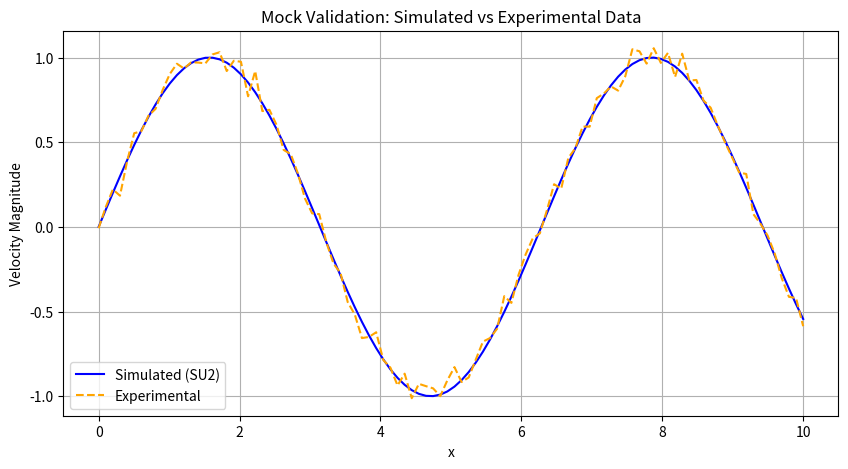

This chart was generated by the following Python code:
import os
import matplotlib.pyplot as plt
import numpy as np

def main():
    print("[INFO] Running enhanced mock Plot.py with experimental data")

    # Generate synthetic x values
    x = np.linspace(0, 10, 100)

    # Simulated data (e.g., SU2 results)
    simulated = np.sin(x)

    # Experimental data with slight noise
    experimental = np.sin(x) + np.random.normal(0, 0.05, size=x.shape)

    # Plot both
    plt.figure(figsize=(10, 5))
    plt.plot(x, simulated, label="Simulated (SU2)", linestyle='-', color='blue')
    plt.plot(x, experimental, label="Experimental", linestyle='--', color='orange')
    plt.title("Mock Validation: Simulated vs Experimental Data")
    plt.xlabel("x")
    plt.ylabel("Velocity Magnitude")
    plt.legend()
    plt.grid(True)

    # Save plot in 'plots' folder
    output_dir = os.path.join(os.getcwd(), "plots")
    os.makedirs(output_dir, exist_ok=True)

    plot_path = os.path.join(output_dir, "validation_plot.png")
    plt.savefig(plot_path)
    print(f"[INFO] Plot saved to {plot_path}")

if __name__ == "__main__":
    main()
